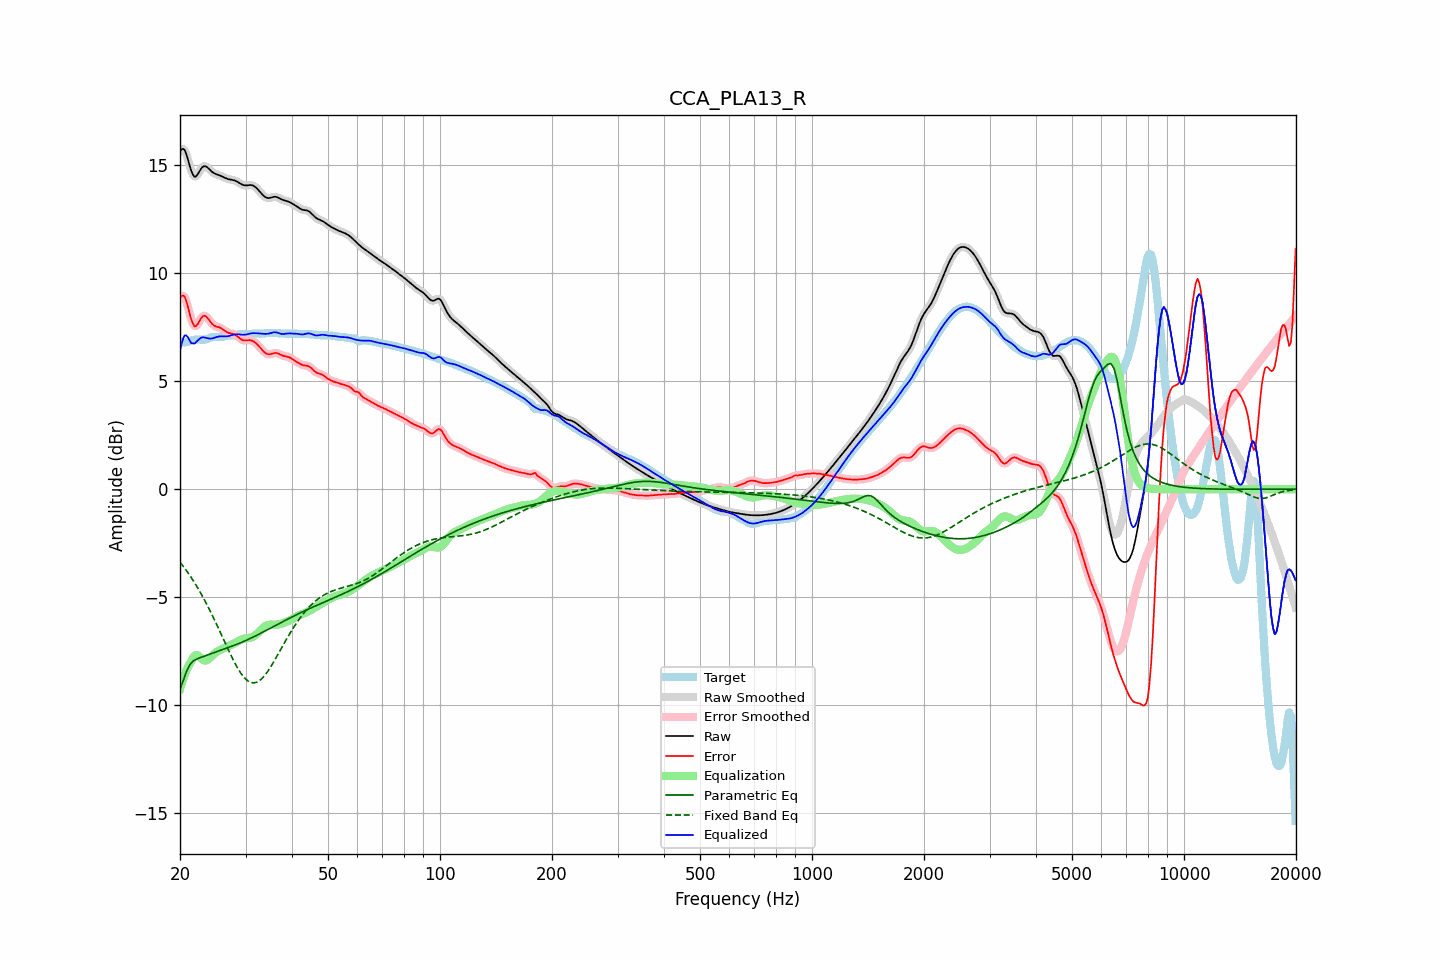

The table this chart was drawn from, first rows:
frequency, raw, error, smoothed, error_smoothed, equalization, parametric_eq, fixed_band_eq, equalized_raw, equalized_smoothed, target
20.00, 15.63, 8.84, 15.64, 8.84, -9.25, -9.25, -3.38, 6.39, 6.40, 6.80
20.20, 15.73, 8.94, 15.73, 8.94, -9.00, -9.06, -3.47, 6.74, 6.74, 6.79
20.40, 15.75, 8.96, 15.74, 8.95, -8.77, -8.87, -3.57, 6.98, 6.97, 6.79
20.61, 15.69, 8.89, 15.67, 8.87, -8.56, -8.66, -3.67, 7.13, 7.10, 6.80
20.81, 15.49, 8.68, 15.49, 8.68, -8.38, -8.44, -3.77, 7.11, 7.11, 6.81
21.02, 15.25, 8.42, 15.24, 8.42, -8.22, -8.29, -3.87, 7.02, 7.02, 6.83
21.23, 14.97, 8.12, 14.98, 8.13, -8.09, -8.13, -3.98, 6.88, 6.89, 6.85
21.44, 14.73, 7.86, 14.74, 7.87, -7.97, -8.05, -4.09, 6.76, 6.77, 6.87
21.66, 14.57, 7.67, 14.56, 7.66, -7.81, -7.96, -4.20, 6.75, 6.75, 6.90
21.87, 14.45, 7.53, 14.48, 7.56, -7.71, -7.92, -4.32, 6.74, 6.76, 6.92
22.09, 14.48, 7.55, 14.48, 7.56, -7.67, -7.87, -4.44, 6.80, 6.81, 6.93
22.31, 14.57, 7.64, 14.56, 7.63, -7.69, -7.84, -4.57, 6.88, 6.87, 6.93
22.54, 14.69, 7.76, 14.69, 7.76, -7.74, -7.81, -4.69, 6.95, 6.95, 6.93
22.76, 14.82, 7.89, 14.81, 7.89, -7.81, -7.78, -4.82, 7.00, 7.00, 6.92
22.99, 14.91, 8.00, 14.90, 7.98, -7.88, -7.76, -4.96, 7.03, 7.02, 6.92
23.22, 14.95, 8.03, 14.94, 8.02, -7.92, -7.73, -5.09, 7.03, 7.02, 6.92
23.45, 14.94, 8.00, 14.94, 8.00, -7.93, -7.70, -5.23, 7.01, 7.01, 6.93
23.69, 14.89, 7.94, 14.89, 7.93, -7.90, -7.67, -5.38, 6.99, 6.99, 6.96
23.92, 14.82, 7.84, 14.82, 7.84, -7.85, -7.65, -5.52, 6.97, 6.97, 6.99
24.16, 14.75, 7.74, 14.75, 7.74, -7.78, -7.62, -5.67, 6.97, 6.97, 7.01
24.40, 14.68, 7.65, 14.69, 7.65, -7.71, -7.59, -5.82, 6.98, 6.98, 7.03
24.65, 14.63, 7.58, 14.63, 7.59, -7.64, -7.56, -5.98, 7.00, 7.00, 7.05
24.89, 14.59, 7.54, 14.60, 7.55, -7.57, -7.54, -6.13, 7.02, 7.02, 7.05
25.14, 14.57, 7.52, 14.57, 7.52, -7.52, -7.51, -6.29, 7.05, 7.04, 7.05
25.39, 14.54, 7.50, 14.54, 7.50, -7.48, -7.48, -6.45, 7.06, 7.06, 7.04
25.65, 14.51, 7.47, 14.51, 7.47, -7.44, -7.46, -6.61, 7.07, 7.07, 7.04
25.91, 14.48, 7.43, 14.48, 7.43, -7.40, -7.43, -6.78, 7.08, 7.07, 7.05
26.16, 14.44, 7.38, 14.44, 7.38, -7.37, -7.41, -6.94, 7.07, 7.07, 7.06
26.43, 14.40, 7.32, 14.41, 7.33, -7.33, -7.38, -7.10, 7.07, 7.07, 7.08
26.69, 14.37, 7.28, 14.37, 7.28, -7.30, -7.35, -7.26, 7.07, 7.07, 7.10
26.96, 14.35, 7.24, 14.35, 7.24, -7.27, -7.33, -7.42, 7.08, 7.08, 7.11
27.23, 14.33, 7.22, 14.33, 7.22, -7.23, -7.30, -7.58, 7.10, 7.10, 7.12
27.50, 14.32, 7.20, 14.32, 7.20, -7.20, -7.27, -7.74, 7.12, 7.12, 7.12
27.77, 14.31, 7.19, 14.31, 7.19, -7.16, -7.25, -7.88, 7.14, 7.14, 7.12
28.05, 14.29, 7.16, 14.28, 7.16, -7.13, -7.22, -8.03, 7.16, 7.16, 7.12
28.33, 14.25, 7.11, 14.25, 7.11, -7.09, -7.19, -8.17, 7.17, 7.17, 7.14
28.62, 14.21, 7.06, 14.21, 7.06, -7.04, -7.16, -8.30, 7.17, 7.17, 7.15
28.90, 14.17, 7.00, 14.17, 7.00, -7.00, -7.13, -8.42, 7.16, 7.16, 7.17
29.19, 14.12, 6.94, 14.12, 6.94, -6.97, -7.10, -8.53, 7.16, 7.15, 7.18
29.48, 14.08, 6.90, 14.09, 6.90, -6.94, -7.07, -8.63, 7.14, 7.15, 7.19
29.78, 14.06, 6.88, 14.06, 6.88, -6.92, -7.04, -8.72, 7.15, 7.15, 7.18
30.08, 14.05, 6.88, 14.06, 6.88, -6.90, -7.00, -8.80, 7.15, 7.16, 7.17
30.38, 14.06, 6.89, 14.06, 6.89, -6.89, -6.97, -8.86, 7.17, 7.17, 7.17
30.68, 14.07, 6.90, 14.07, 6.90, -6.88, -6.93, -8.91, 7.19, 7.19, 7.17
30.99, 14.07, 6.89, 14.07, 6.89, -6.87, -6.90, -8.94, 7.21, 7.21, 7.18
31.30, 14.06, 6.87, 14.06, 6.87, -6.84, -6.86, -8.96, 7.22, 7.22, 7.19
31.61, 14.03, 6.83, 14.03, 6.83, -6.81, -6.83, -8.96, 7.22, 7.22, 7.20
31.93, 13.98, 6.77, 13.97, 6.77, -6.76, -6.79, -8.95, 7.22, 7.22, 7.20
32.24, 13.90, 6.70, 13.90, 6.70, -6.69, -6.75, -8.92, 7.21, 7.21, 7.20
32.57, 13.82, 6.63, 13.82, 6.62, -6.61, -6.71, -8.88, 7.21, 7.21, 7.20
32.89, 13.74, 6.54, 13.74, 6.54, -6.53, -6.68, -8.83, 7.20, 7.20, 7.20
33.22, 13.66, 6.45, 13.65, 6.45, -6.46, -6.64, -8.76, 7.20, 7.20, 7.20
33.55, 13.58, 6.37, 13.58, 6.37, -6.39, -6.60, -8.68, 7.19, 7.19, 7.21
33.89, 13.52, 6.31, 13.52, 6.31, -6.34, -6.56, -8.59, 7.19, 7.19, 7.21
34.23, 13.49, 6.27, 13.49, 6.27, -6.30, -6.52, -8.49, 7.19, 7.19, 7.22
34.57, 13.47, 6.24, 13.47, 6.25, -6.28, -6.48, -8.38, 7.19, 7.20, 7.23
34.92, 13.48, 6.25, 13.48, 6.25, -6.27, -6.44, -8.27, 7.21, 7.22, 7.23
35.27, 13.50, 6.27, 13.50, 6.27, -6.27, -6.40, -8.15, 7.24, 7.24, 7.24
35.62, 13.52, 6.29, 13.52, 6.29, -6.27, -6.36, -8.03, 7.25, 7.25, 7.23
35.97, 13.53, 6.31, 13.53, 6.30, -6.27, -6.32, -7.90, 7.27, 7.26, 7.23
... 635 more rows
